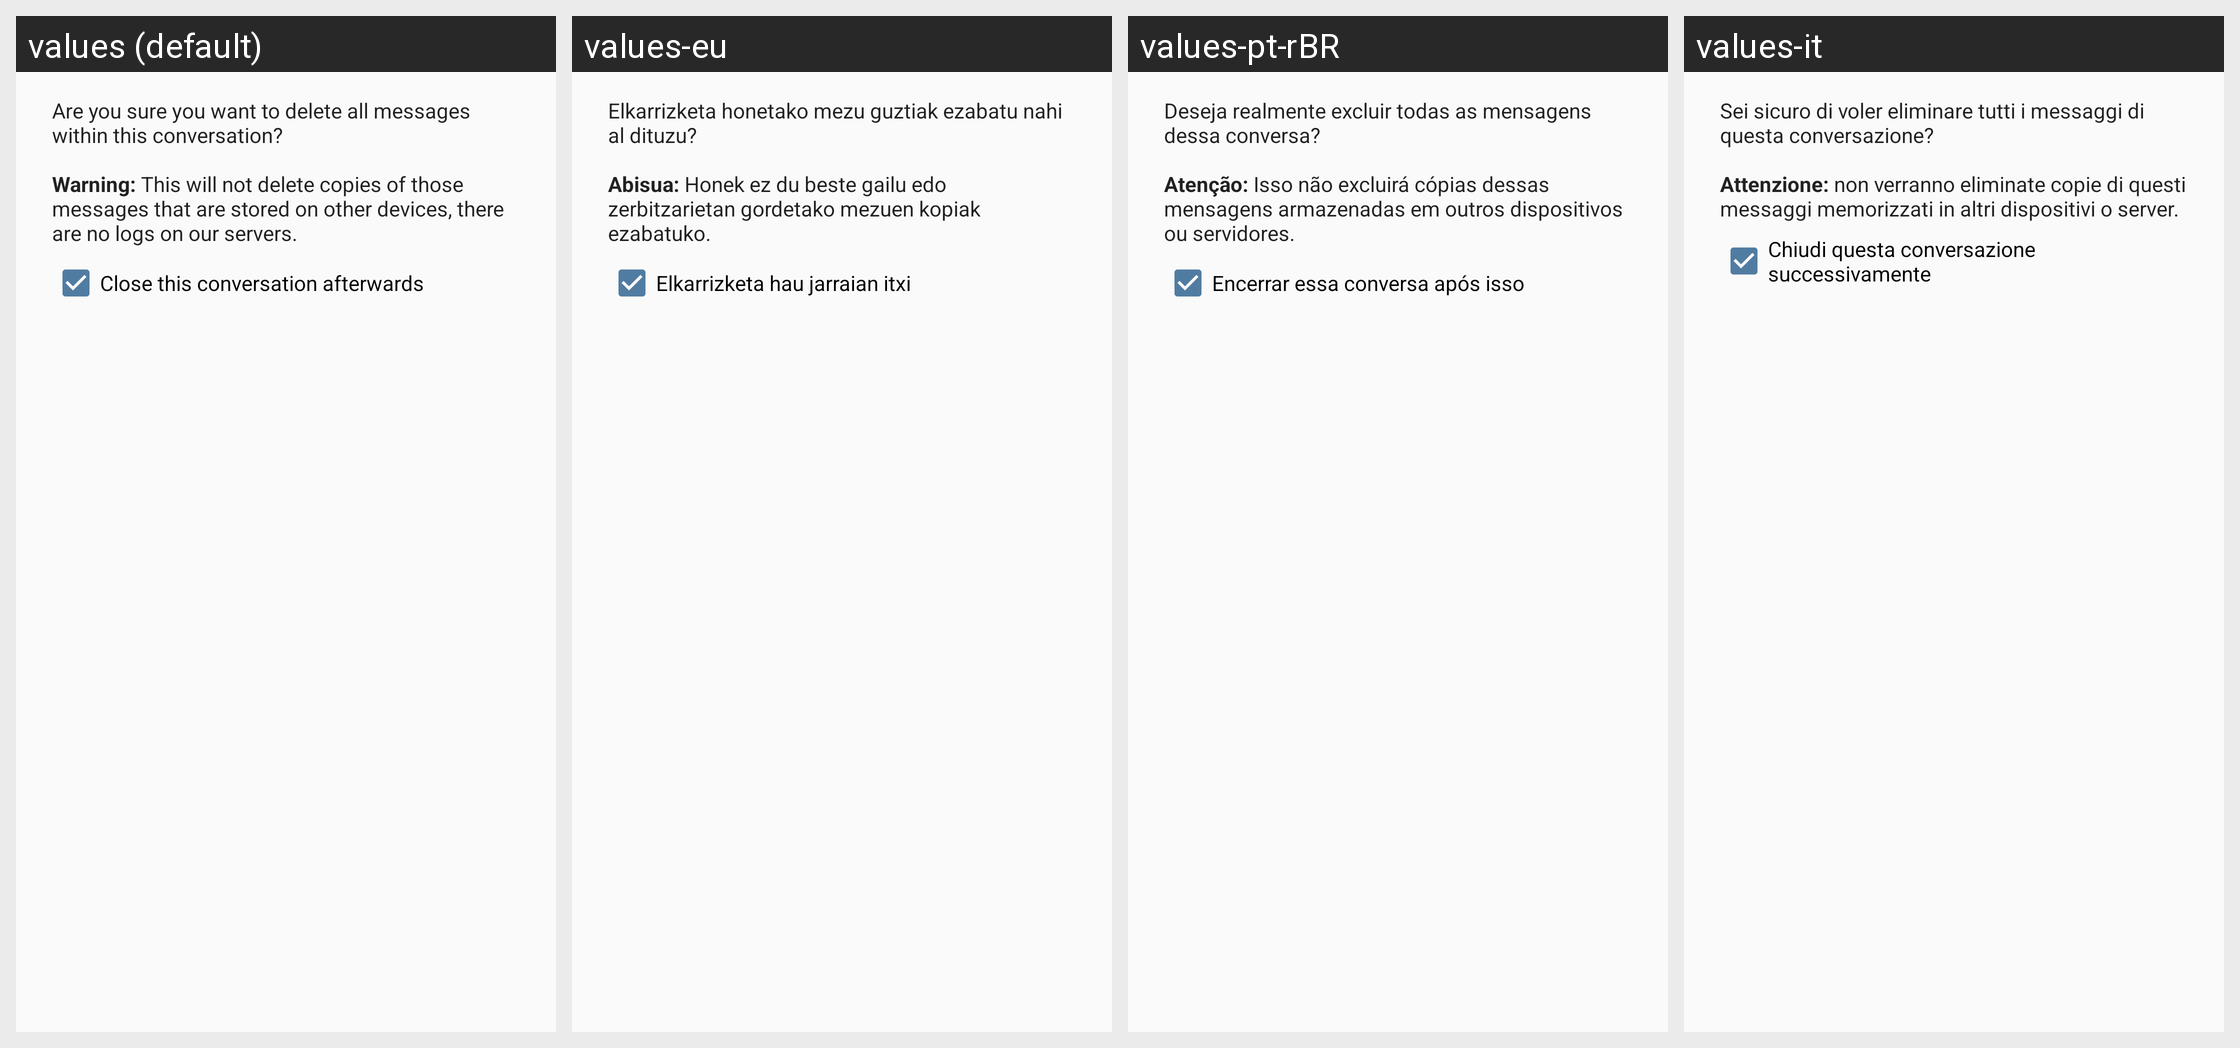

Strings drawn on this Android screen and how each of the app's shown locales translates them:
Android screen res/layout/dialog_clear_history.xml rendered under 4 locales, left to right: values (default), values-eu, values-pt-rBR, values-it. Device: Nexus 5 (rendered at 1080×1920; each locale shown at half size, 540×960, under a caption strip naming it); theme SandTheme.
Other locales in the repository, not shown: values-ar, values-bg, values-ca, values-cs, values-de, values-el, values-es, values-fa, values-fa-rIR, values-fr, values-gl, values-hu, values-id, values-iw, values-ja, values-ko, values-nb-rNO, values-nl, values-pl, values-pt, values-ro-rRO, values-ru, values-sk, values-sr, values-sv, values-tr-rTR, values-uk, values-vi, values-zh-rCN, values-zh-rTW.
Strings drawn on this screen, with the default value and each locale's value (text and hints the layout hard-codes, and strings that could not be matched under every locale, appear in the picture but are not listed):

clear_histor_msg
  values: Are you sure you want to delete all messages within this conversation?
      
      Warning: This will not delete copies of those messages that are stored on other devices, there are no logs on our servers.
  values-eu: Elkarrizketa honetako mezu guztiak ezabatu nahi al dituzu?
      
      Abisua: Honek ez du beste gailu edo zerbitzarietan gordetako mezuen kopiak ezabatuko.
  values-pt-rBR: Deseja realmente excluir todas as mensagens dessa conversa?
      
      Atenção: Isso não excluirá cópias dessas mensagens armazenadas em outros dispositivos ou servidores.
  values-it: Sei sicuro di voler eliminare tutti i messaggi di questa conversazione?
      
      Attenzione: non verranno eliminate copie di questi messaggi memorizzati in altri dispositivi o server.

also_end_conversation
  values: Close this conversation afterwards
  values-eu: Elkarrizketa hau jarraian itxi
  values-pt-rBR: Encerrar essa conversa após isso
  values-it: Chiudi questa conversazione successivamente
